Run: headless pygame with SDL's dummy video driver; simulated clock (each Clock.tick advances the game by its frame time, no real sleeping); random seed 0; keys injected as events and as key.get_pressed() state; no mouse input.
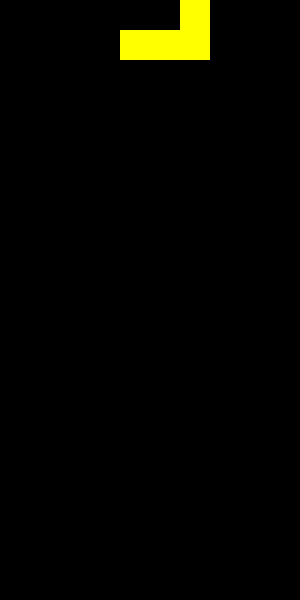
Frame 1 of 4 · flips 1–60 · no input
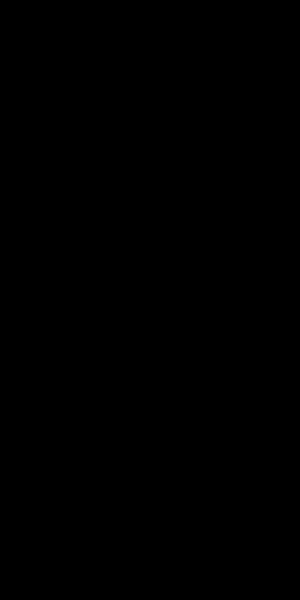
Frame 2 of 4 · flips 61–180 · tapped SPACE, RETURN · held RIGHT (→), D
Frame 3 of 4 · flips 181–300 · held DOWN (↓), S · screen unchanged from frame 2, image omitted
Frame 4 of 4 · flips 301–420 · held LEFT (←), A, UP (↑), W · screen unchanged from frame 3, image omitted

The pygame program that drew these frames:

import pygame
import random


pygame.init()


SCREEN_WIDTH = 300
SCREEN_HEIGHT = 600
BLOCK_SIZE = 30
FPS = 10


WHITE = (255, 255, 255)
BLACK = (0, 0, 0)
COLORS = [(255, 0, 0), (0, 255, 0), (0, 0, 255), (255, 255, 0), (255, 165, 0)]


SHAPES = [
    [[1, 1, 1, 1]],  
    [[1, 1], [1, 1]],  
    [[0, 1, 0], [1, 1, 1]],  
    [[1, 1, 0], [0, 1, 1]],  
    [[0, 1, 1], [1, 1, 0]],  
    [[1, 0, 0], [1, 1, 1]],  
    [[0, 0, 1], [1, 1, 1]],  
]

class Piece:
    def __init__(self):
        self.shape = random.choice(SHAPES)
        self.color = random.choice(COLORS)
        self.x = SCREEN_WIDTH // BLOCK_SIZE // 2 - len(self.shape[0]) // 2
        self.y = 0

    def rotate(self):
        self.shape = [list(row) for row in zip(*self.shape[::-1])]

def draw_board(screen, board):
    for y in range(len(board)):
        for x in range(len(board[y])):
            if board[y][x]:
                pygame.draw.rect(screen, board[y][x], (x * BLOCK_SIZE, y * BLOCK_SIZE, BLOCK_SIZE, BLOCK_SIZE))

def main():
    screen = pygame.display.set_mode((SCREEN_WIDTH, SCREEN_HEIGHT))
    clock = pygame.time.Clock()
    board = [[0 for _ in range(SCREEN_WIDTH // BLOCK_SIZE)] for _ in range(SCREEN_HEIGHT // BLOCK_SIZE)]
    pieces = [Piece() for _ in range(3)]
    current_piece = pieces[0]
    player_index = 0

    while True:
        screen.fill(BLACK)
        draw_board(screen, board)

        for event in pygame.event.get():
            if event.type == pygame.QUIT:
                pygame.quit()
                return

        keys = pygame.key.get_pressed()
        if keys[pygame.K_LEFT]:
            current_piece.x -= 1
        if keys[pygame.K_RIGHT]:
            current_piece.x += 1
        if keys[pygame.K_DOWN]:
            current_piece.y += 1
        if keys[pygame.K_UP]:
            current_piece.rotate()

        
        for y, row in enumerate(current_piece.shape):
            for x, value in enumerate(row):
                if value:
                    pygame.draw.rect(screen, current_piece.color, ((current_piece.x + x) * BLOCK_SIZE, (current_piece.y + y) * BLOCK_SIZE, BLOCK_SIZE, BLOCK_SIZE))

        pygame.display.flip()
        clock.tick(FPS)

if __name__ == "__main__":
    main()
